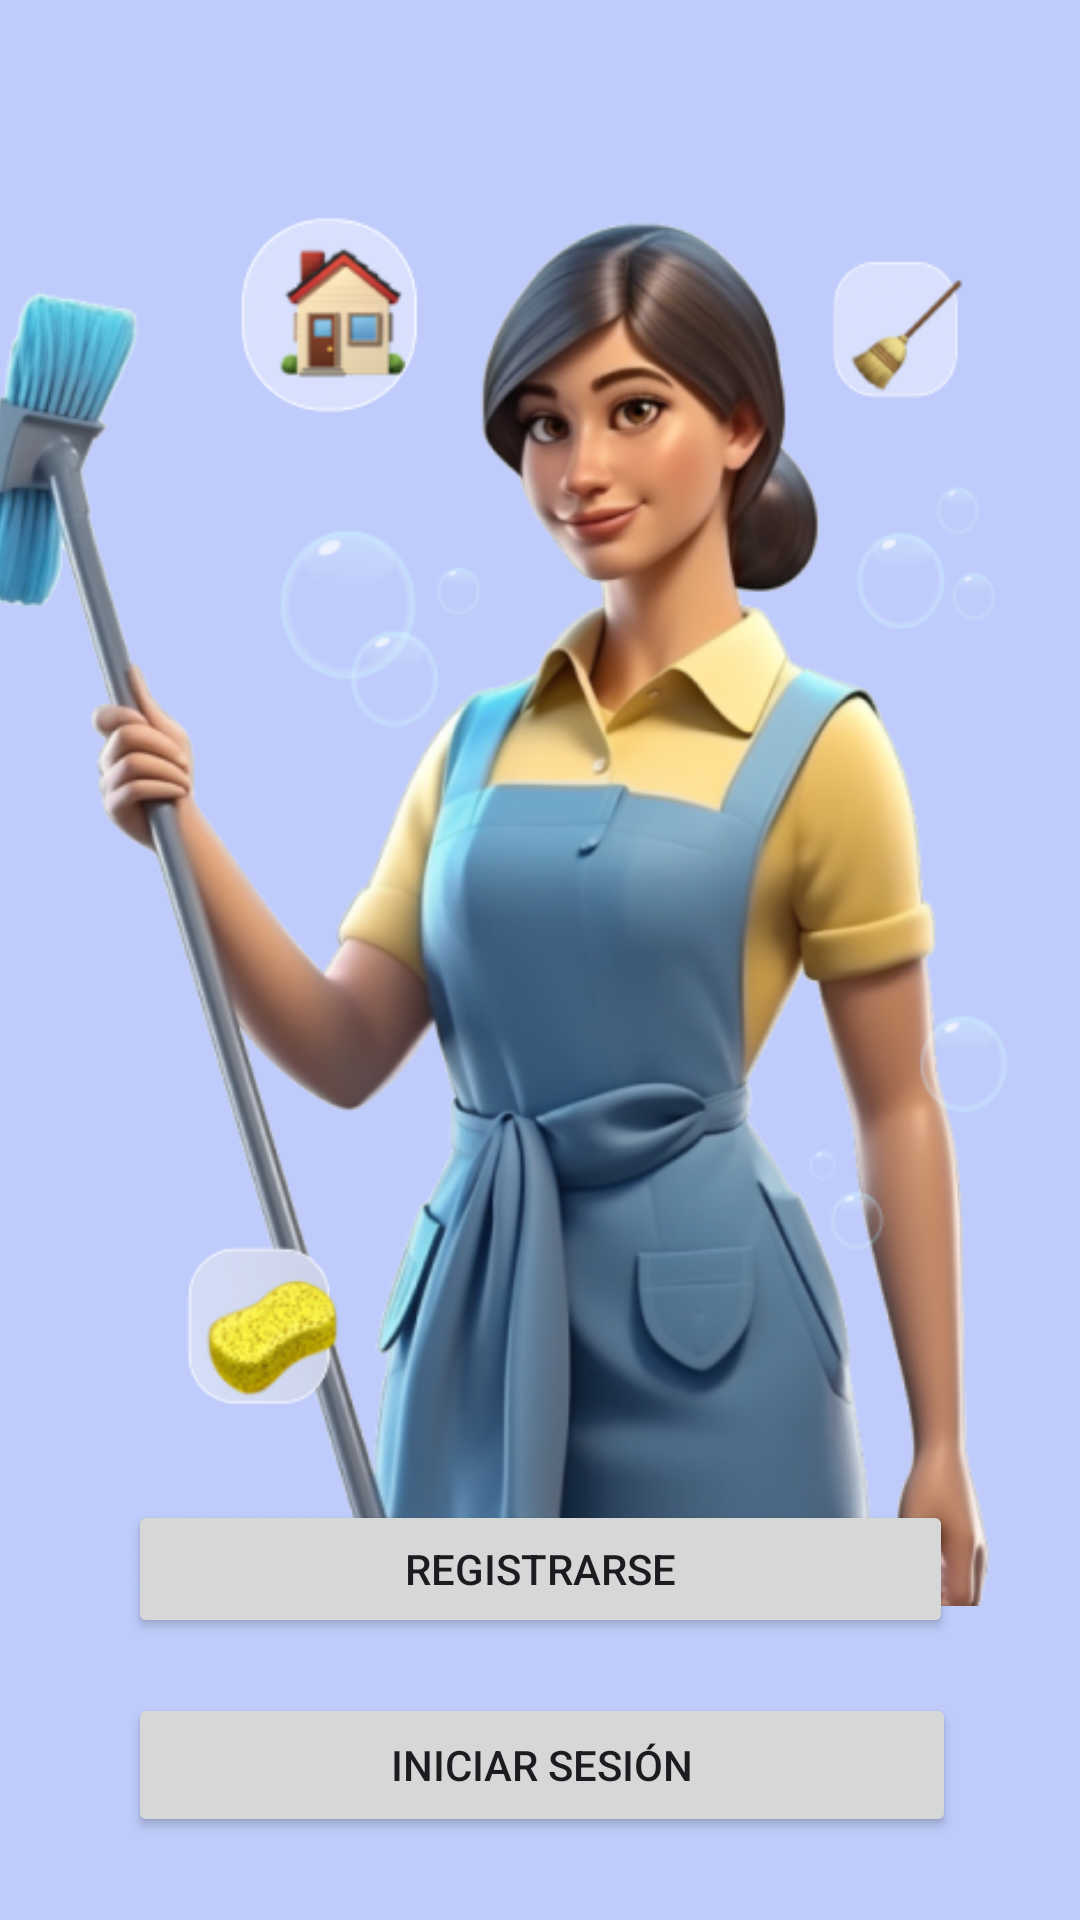

This screen was rendered from an Android layout file. Write that file and the resources it references.
<!-- AndroidManifest.xml: application theme Theme.Lig -->
<!-- res/layout/activity_inicioapp.xml -->
<?xml version="1.0" encoding="utf-8"?>
<androidx.constraintlayout.widget.ConstraintLayout xmlns:android="http://schemas.android.com/apk/res/android"
    xmlns:app="http://schemas.android.com/apk/res-auto"
    xmlns:tools="http://schemas.android.com/tools"
    android:id="@+id/main"
    android:layout_width="match_parent"
    android:layout_height="match_parent"
    android:background="#BFCCFB"
    tools:context=".inicioapp" >

    <Button
        android:id="@+id/button2"
        android:layout_width="275dp"
        android:layout_height="46dp"
        android:text="Registrarse"
        app:layout_constraintBottom_toBottomOf="parent"
        app:layout_constraintLeft_toLeftOf="parent"
        app:layout_constraintRight_toRightOf="parent"
        app:layout_constraintTop_toTopOf="parent"
        app:layout_constraintVertical_bias="0.842" />

    <Button
        android:id="@+id/btn_login"
        android:layout_width="276dp"
        android:layout_height="48dp"
        android:text="Iniciar Sesión"
        app:layout_constraintBottom_toBottomOf="parent"
        app:layout_constraintHorizontal_bias="0.507"
        app:layout_constraintLeft_toLeftOf="parent"
        app:layout_constraintRight_toRightOf="parent"
        app:layout_constraintTop_toTopOf="parent"
        app:layout_constraintVertical_bias="0.953" />

    <ImageView
        android:id="@+id/imageView2"
        android:layout_width="402dp"
        android:layout_height="484dp"
        app:layout_constraintBottom_toBottomOf="parent"
        app:layout_constraintLeft_toLeftOf="parent"
        app:layout_constraintRight_toRightOf="parent"
        app:layout_constraintTop_toTopOf="parent"
        app:layout_constraintVertical_bias="0.328"
        app:srcCompat="@drawable/imginicio" />

    <ImageView
        android:id="@+id/imageView3"
        android:layout_width="314dp"
        android:layout_height="77dp"
        app:layout_constraintBottom_toBottomOf="parent"
        app:layout_constraintHorizontal_bias="0.494"
        app:layout_constraintLeft_toLeftOf="parent"
        app:layout_constraintRight_toRightOf="parent"
        app:layout_constraintTop_toTopOf="parent"
        app:layout_constraintVertical_bias="0.006"
        app:srcCompat="@drawable/iconoppal" />
</androidx.constraintlayout.widget.ConstraintLayout>
<!-- resources referenced by this layout -->
<resources>
  <!-- drawable imginicio: png bitmap (drawable, 275389 bytes) -->
  <style name="Theme.Lig" parent="Base.Theme.Lig" />
  <style name="Base.Theme.Lig" parent="Theme.Material3.DayNight.NoActionBar">
          
          
      </style>
</resources>
